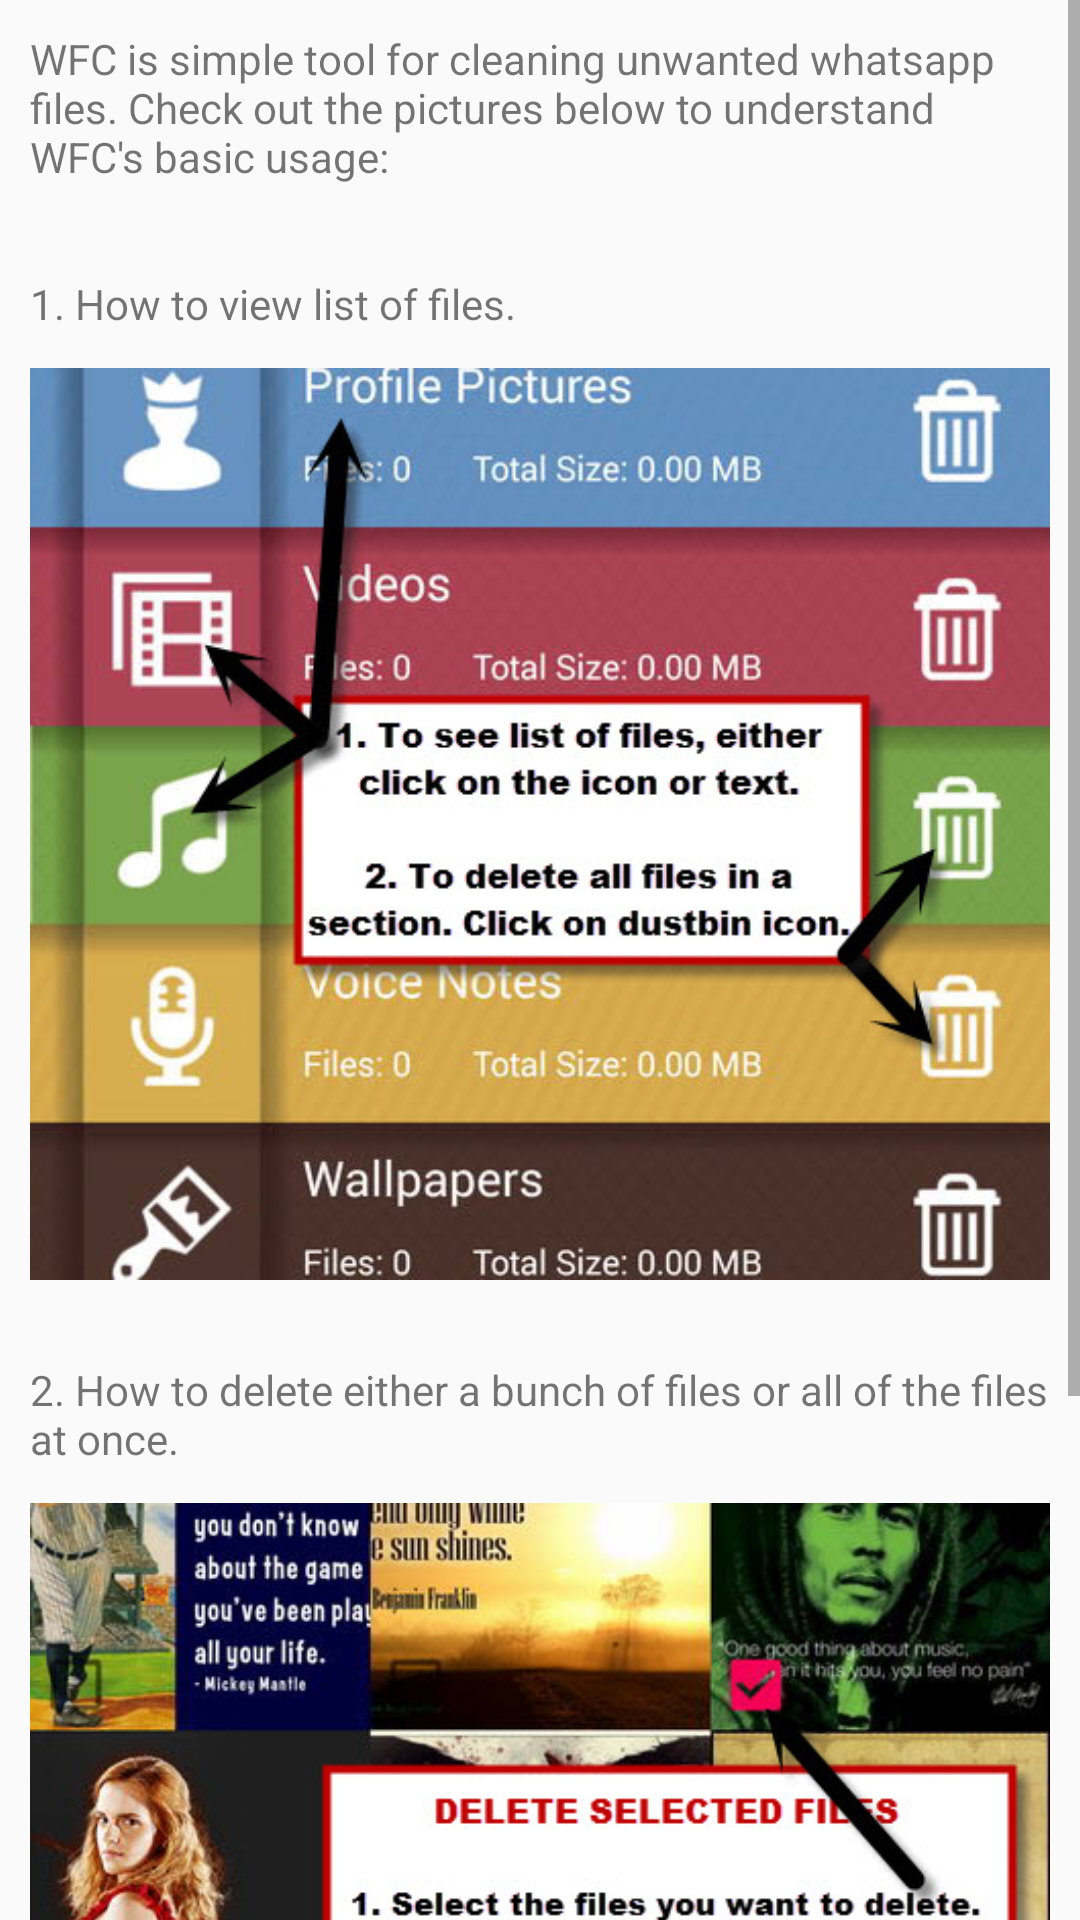

Produce the Android XML layout that renders to this screen, including the resource entries it uses.
<!-- AndroidManifest.xml: application theme AppTheme -->
<!-- res/layout/startup_dialog.xml -->
<?xml version="1.0" encoding="utf-8"?>
<LinearLayout xmlns:android="http://schemas.android.com/apk/res/android"
    android:orientation="vertical"
    android:layout_width="match_parent"
    android:layout_height="match_parent">

    <ScrollView
        android:layout_width="match_parent"
        android:layout_height="match_parent">

        <LinearLayout
            android:layout_width="match_parent"
            android:layout_height="match_parent"
            android:layout_margin="10dp"
            android:orientation="vertical"
            android:weightSum="1">
            <TextView
                android:layout_width="match_parent"
                android:layout_height="wrap_content"
                android:text="@string/howto" />

            <ImageView
                android:layout_width="match_parent"
                android:layout_height="328dp"
                android:src="@drawable/howtouse1"
                android:cropToPadding="false" />

            <TextView
                android:layout_width="match_parent"
                android:layout_height="wrap_content"
                android:layout_marginTop="15dp"
                android:text="@string/howto2" />

            <ImageView
                android:layout_gravity="center"
                android:layout_width="match_parent"
                android:layout_height="328dp"
                android:src="@drawable/howtouse2"/>

            <Button
                android:layout_gravity="center"
                android:layout_width="wrap_content"
                android:layout_height="wrap_content"
                android:layout_marginBottom="15dp"
                android:text="Got it!"
                android:id="@+id/gotitbtn"/>

            </LinearLayout>

        </ScrollView>

</LinearLayout>
<!-- resources referenced by this layout -->
<resources>
  <!-- drawable howtouse1: jpg bitmap (drawable, 64501 bytes) -->
  <!-- drawable howtouse2: jpg bitmap (drawable, 83237 bytes) -->
  <string name="howto">WFC is simple tool for cleaning unwanted whatsapp files. Check out the pictures below to understand WFC\'s basic usage:\n\n\n1. How to view list of files.</string>
  <string name="howto2">2. How to delete either a bunch of files or all of the files at once.</string>
  <style name="AppTheme" parent="Theme.AppCompat.Light.NoActionBar">
          <item name="colorPrimary">#5851bd</item>
          <item name="colorPrimaryDark">#3e3894</item>
          <item name="colorAccent">#f50057</item>
          <item name="windowActionBar">false</item>
      </style>
</resources>
